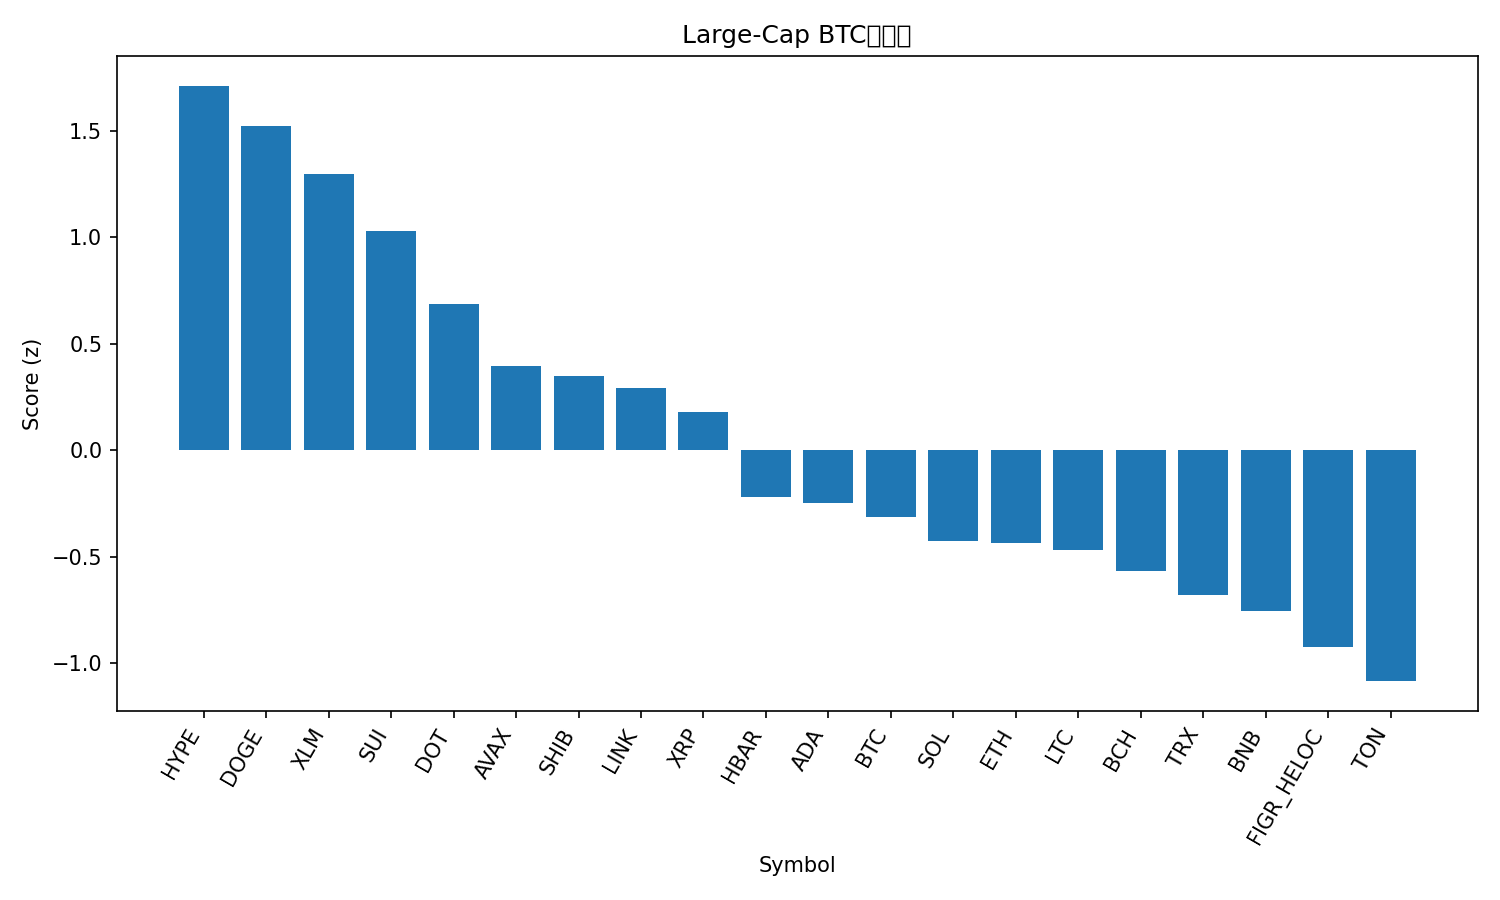

The table this chart was drawn from, first rows:
rank, name, symbol, price_btc, price_usd, pct_1h_btc, pct_24h_btc, pct_7d_btc, market_cap_rank, market_cap_usd, volume_usd, score
1, Hyperliquid, HYPE, 0.000452, 50.78, 0.3994, 6.769, 12.73, 16, 13752884427, 633319805, 1.711
2, Dogecoin, DOGE, 2.16e-06, 0.2432, 0.3068, 6.757, 13.1, 9, 36672986991, 3586122280, 1.521
3, Stellar, XLM, 3.37e-06, 0.3783, 0.4849, 4.008, 3.372, 20, 11998310136, 355533988, 1.295
4, Sui, SUI, 3.109e-05, 3.49, 0.4334, 1.891, 6.936, 18, 12463863257, 1072348542, 1.027
5, Polkadot, DOT, 3.612e-05, 4.06, 0.3601, 0.4231, 6.992, 34, 6176445464, 336961715, 0.6847
6, Avalanche, AVAX, 0.0002263, 25.42, 0.1251, 2.326, 7.017, 23, 10735340510, 636750064, 0.3945
7, Shiba Inu, SHIB, 1.14714e-10, 1.289e-05, 0.1291, 2.593, 3.939, 31, 7593355374, 242358494, 0.3462
8, Chainlink, LINK, 0.0002057, 23.11, 0.1806, 2.2, -0.3761, 13, 15696692532, 932415975, 0.2904
9, XRP, XRP, 2.653e-05, 2.98, 0.03171, 2.661, 4.808, 3, 177625948213, 6115590807, 0.1776
10, Hedera, HBAR, 2.02e-06, 0.2265, -0.09006, 2.35, 2.186, 25, 9606991875, 207675486, -0.2223
11, Cardano, ADA, 7.71e-06, 0.8658, -0.1857, 3.034, 5.589, 10, 31625310152, 1709534106, -0.2501
12, Bitcoin, BTC, 1.0, 112319, 0.0, 0.0, 0.0, 1, 2237185149858, 37642406004, -0.3144
13, Solana, SOL, 0.001913, 214.9, -0.3108, 3.672, 5.612, 6, 116501096033, 10451064374, -0.4283
14, Ethereum, ETH, 0.0384, 4314, 0.02209, -0.7731, -2.546, 2, 520713676944, 27915196902, -0.436
15, Litecoin, LTC, 0.001003, 112.7, 0.09356, -2.769, 0.995, 27, 8598145989, 620087923, -0.4698
16, Bitcoin Cash, BCH, 0.005241, 588.7, 0.03086, -3.355, 4.992, 22, 11730136055, 425572824, -0.5661
17, TRON, TRX, 2.95e-06, 0.3315, -0.0482, -0.6432, -4.423, 11, 31414362738, 813989853, -0.6824
18, BNB, BNB, 0.007831, 879.7, -0.1464, -0.5273, 0.1452, 5, 122487693650, 1280242354, -0.7542
19, Figure Heloc, FIGR_HELOC, 8.86e-06, 0.9958, -0.1703, -0.6764, -3.111, 19, 12252877583, 10354758, -0.9227
20, Toncoin, TON, 2.758e-05, 3.1, -0.2162, -0.9769, -3.937, 30, 7959176565, 132523879, -1.085
21, Cronos, CRO, 2.25e-06, 0.2529, -0.131, -4.192, -6.992, 28, 8505537336, 90419192, -1.375
